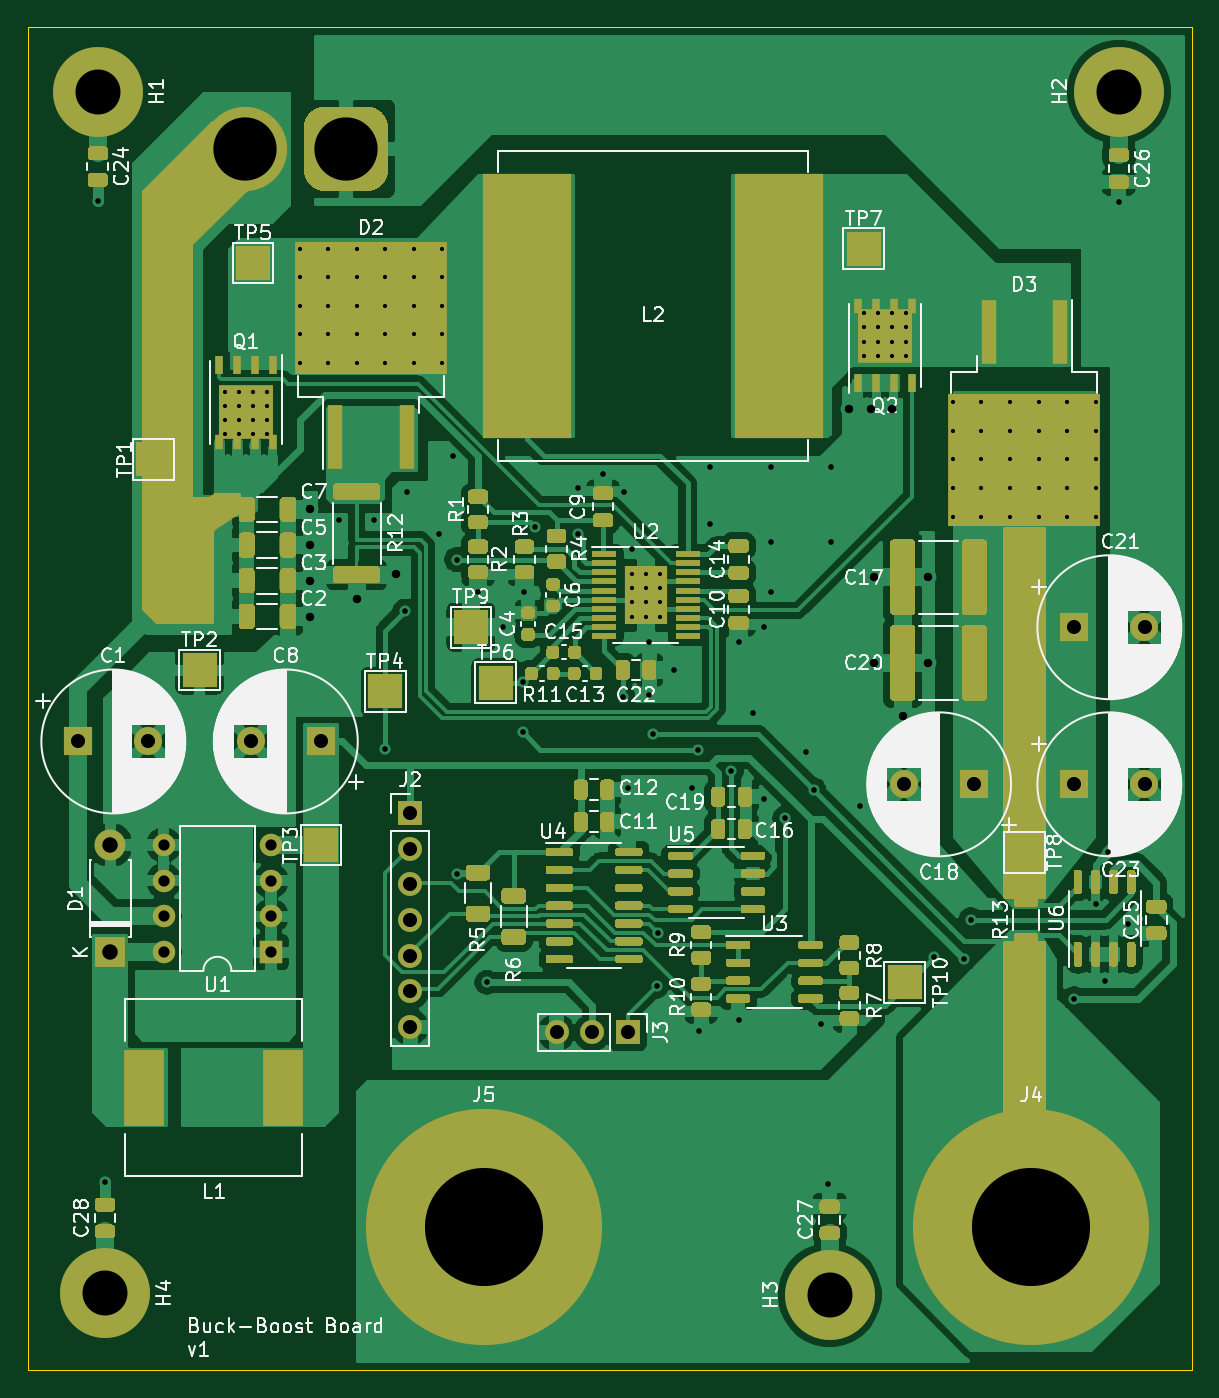
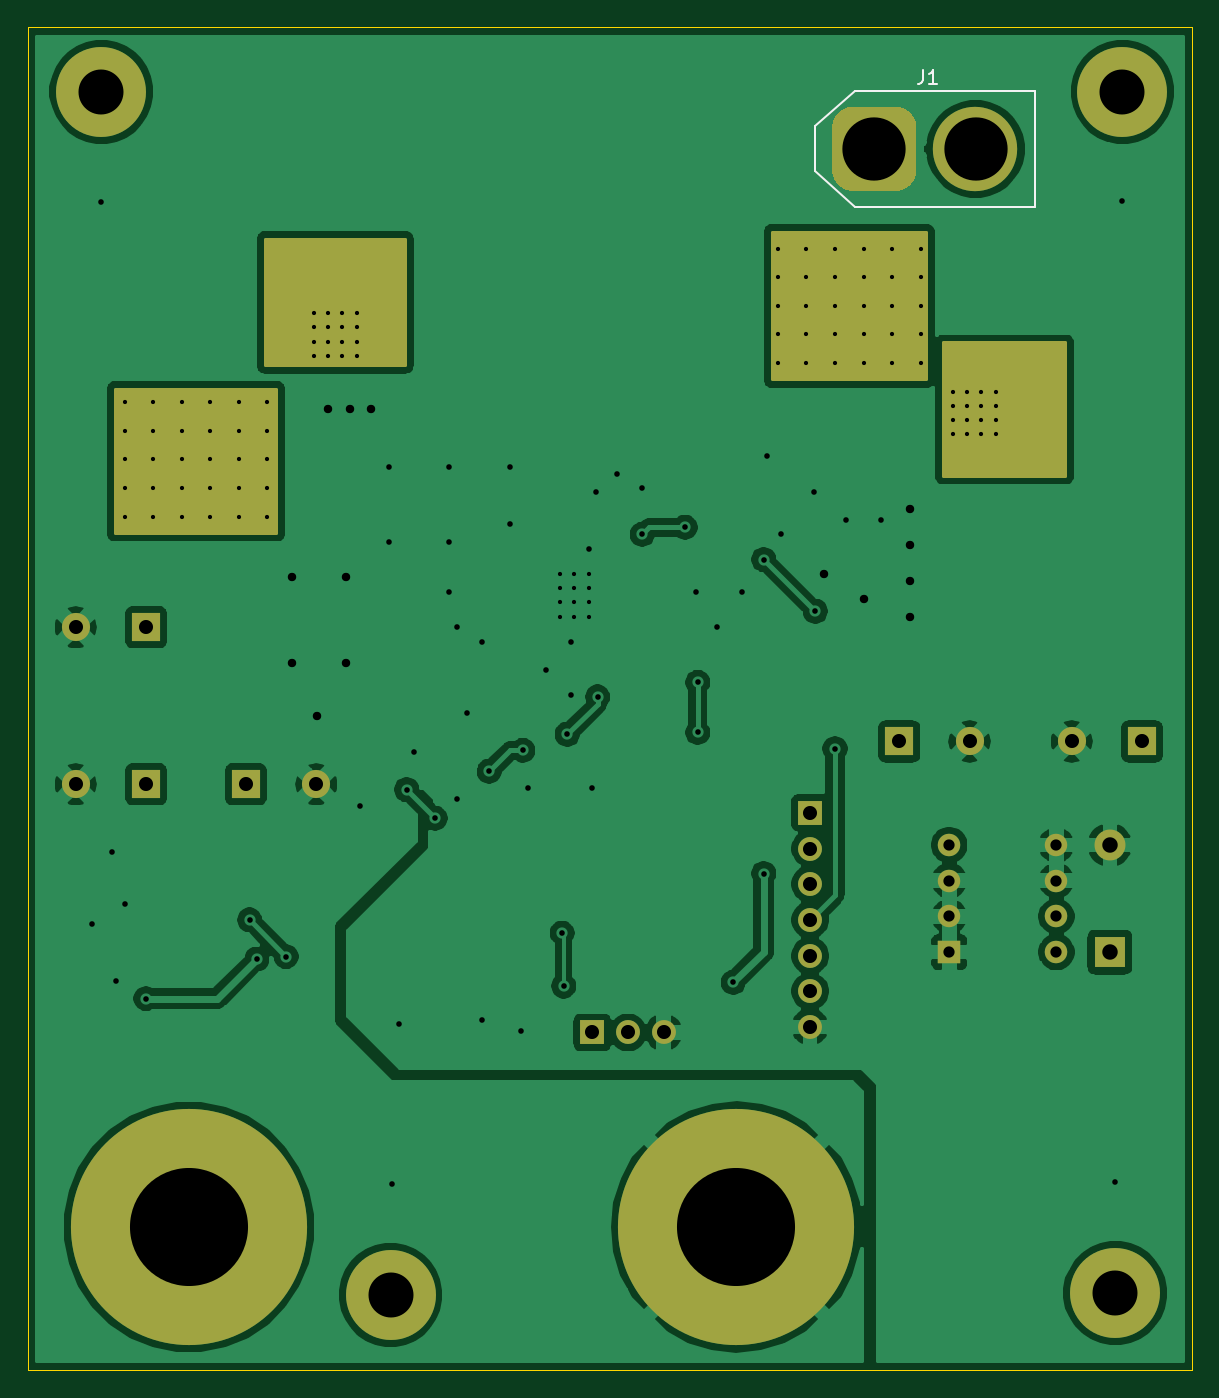
Circuit board: 11 layer files. Board 82.8 x 95.5 mm.
- bottom_copper: LabPSU-B_Cu.gbr (119331 bytes)
- bottom_mask: LabPSU-B_Mask.gbr (3495 bytes)
- paste: LabPSU-B_Paste.gbr (457 bytes)
- bottom_silk: LabPSU-B_SilkS.gbr (1123 bytes)
- outline: LabPSU-Edge_Cuts.gbr (687 bytes)
- top_copper: LabPSU-F_Cu.gbr (238149 bytes)
- top_mask: LabPSU-F_Mask.gbr (44778 bytes)
- paste: LabPSU-F_Paste.gbr (40259 bytes)
- top_silk: LabPSU-F_SilkS.gbr (119141 bytes)
- drill: LabPSU-NPTH.drl (269 bytes)
- drill: LabPSU-PTH.drl (3038 bytes)

=== bottom_copper: LabPSU-B_Cu.gbr (119331 bytes, source omitted) ===
=== bottom_mask: LabPSU-B_Mask.gbr ===
%TF.GenerationSoftware,KiCad,Pcbnew,(5.1.9)-1*%
%TF.CreationDate,2022-02-26T00:54:21-05:00*%
%TF.ProjectId,LabPSU,4c616250-5355-42e6-9b69-6361645f7063,rev?*%
%TF.SameCoordinates,Original*%
%TF.FileFunction,Soldermask,Bot*%
%TF.FilePolarity,Negative*%
%FSLAX46Y46*%
G04 Gerber Fmt 4.6, Leading zero omitted, Abs format (unit mm)*
G04 Created by KiCad (PCBNEW (5.1.9)-1) date 2022-02-26 00:54:21*
%MOMM*%
%LPD*%
G01*
G04 APERTURE LIST*
%ADD10O,1.700000X1.700000*%
%ADD11R,1.700000X1.700000*%
%ADD12O,1.600000X1.600000*%
%ADD13R,1.600000X1.600000*%
%ADD14O,2.200000X2.200000*%
%ADD15R,2.200000X2.200000*%
%ADD16C,2.000000*%
%ADD17R,2.000000X2.000000*%
%ADD18C,16.800000*%
%ADD19C,6.000000*%
%ADD20C,6.400000*%
%ADD21C,0.254000*%
%ADD22C,0.100000*%
G04 APERTURE END LIST*
D10*
%TO.C,J2*%
X80518000Y-123698000D03*
X80518000Y-121158000D03*
X80518000Y-118618000D03*
X80518000Y-116078000D03*
X80518000Y-113538000D03*
X80518000Y-110998000D03*
D11*
X80518000Y-108458000D03*
%TD*%
D12*
%TO.C,U1*%
X62992000Y-118364000D03*
X70612000Y-110744000D03*
X62992000Y-115824000D03*
X70612000Y-113284000D03*
X62992000Y-113284000D03*
X70612000Y-115824000D03*
X62992000Y-110744000D03*
D13*
X70612000Y-118364000D03*
%TD*%
D14*
%TO.C,D1*%
X59182000Y-110744000D03*
D15*
X59182000Y-118364000D03*
%TD*%
D16*
%TO.C,C8*%
X69168000Y-103378000D03*
D17*
X74168000Y-103378000D03*
%TD*%
D16*
%TO.C,C1*%
X61896000Y-103378000D03*
D17*
X56896000Y-103378000D03*
%TD*%
D18*
%TO.C,J5*%
X85758000Y-137922000D03*
%TD*%
%TO.C,J4*%
X124714000Y-137922000D03*
%TD*%
D10*
%TO.C,J3*%
X90932000Y-124079000D03*
X93472000Y-124079000D03*
D11*
X96012000Y-124079000D03*
%TD*%
%TO.C,J1*%
G36*
G01*
X78946000Y-59714000D02*
X78946000Y-62714000D01*
G75*
G02*
X77446000Y-64214000I-1500000J0D01*
G01*
X74446000Y-64214000D01*
G75*
G02*
X72946000Y-62714000I0J1500000D01*
G01*
X72946000Y-59714000D01*
G75*
G02*
X74446000Y-58214000I1500000J0D01*
G01*
X77446000Y-58214000D01*
G75*
G02*
X78946000Y-59714000I0J-1500000D01*
G01*
G37*
D19*
X68746000Y-61214000D03*
%TD*%
D20*
%TO.C,H4*%
X58801000Y-142621000D03*
%TD*%
%TO.C,H3*%
X110363000Y-142748000D03*
%TD*%
%TO.C,H2*%
X130937000Y-57150000D03*
%TD*%
%TO.C,H1*%
X58293000Y-57150000D03*
%TD*%
D16*
%TO.C,C23*%
X132762000Y-106426000D03*
D17*
X127762000Y-106426000D03*
%TD*%
D16*
%TO.C,C21*%
X132762000Y-95250000D03*
D17*
X127762000Y-95250000D03*
%TD*%
D16*
%TO.C,C18*%
X115650000Y-106426000D03*
D17*
X120650000Y-106426000D03*
%TD*%
D21*
X70993000Y-84455000D02*
X62357000Y-84455000D01*
X62357000Y-75057000D01*
X70993000Y-75057000D01*
X70993000Y-84455000D01*
D22*
G36*
X70993000Y-84455000D02*
G01*
X62357000Y-84455000D01*
X62357000Y-75057000D01*
X70993000Y-75057000D01*
X70993000Y-84455000D01*
G37*
D21*
X119253000Y-76581000D02*
X109347000Y-76581000D01*
X109347000Y-67691000D01*
X119253000Y-67691000D01*
X119253000Y-76581000D01*
D22*
G36*
X119253000Y-76581000D02*
G01*
X109347000Y-76581000D01*
X109347000Y-67691000D01*
X119253000Y-67691000D01*
X119253000Y-76581000D01*
G37*
D21*
X129921000Y-88519000D02*
X118491000Y-88519000D01*
X118491000Y-78359000D01*
X129921000Y-78359000D01*
X129921000Y-88519000D01*
D22*
G36*
X129921000Y-88519000D02*
G01*
X118491000Y-88519000D01*
X118491000Y-78359000D01*
X129921000Y-78359000D01*
X129921000Y-88519000D01*
G37*
D21*
X83185000Y-77597000D02*
X72263000Y-77597000D01*
X72263000Y-67183000D01*
X83185000Y-67183000D01*
X83185000Y-77597000D01*
D22*
G36*
X83185000Y-77597000D02*
G01*
X72263000Y-77597000D01*
X72263000Y-67183000D01*
X83185000Y-67183000D01*
X83185000Y-77597000D01*
G37*
M02*

=== paste: LabPSU-B_Paste.gbr ===
%TF.GenerationSoftware,KiCad,Pcbnew,(5.1.9)-1*%
%TF.CreationDate,2022-02-26T00:54:21-05:00*%
%TF.ProjectId,LabPSU,4c616250-5355-42e6-9b69-6361645f7063,rev?*%
%TF.SameCoordinates,Original*%
%TF.FileFunction,Paste,Bot*%
%TF.FilePolarity,Positive*%
%FSLAX46Y46*%
G04 Gerber Fmt 4.6, Leading zero omitted, Abs format (unit mm)*
G04 Created by KiCad (PCBNEW (5.1.9)-1) date 2022-02-26 00:54:21*
%MOMM*%
%LPD*%
G01*
G04 APERTURE LIST*
G04 APERTURE END LIST*
M02*

=== bottom_silk: LabPSU-B_SilkS.gbr ===
%TF.GenerationSoftware,KiCad,Pcbnew,(5.1.9)-1*%
%TF.CreationDate,2022-02-26T00:54:21-05:00*%
%TF.ProjectId,LabPSU,4c616250-5355-42e6-9b69-6361645f7063,rev?*%
%TF.SameCoordinates,Original*%
%TF.FileFunction,Legend,Bot*%
%TF.FilePolarity,Positive*%
%FSLAX46Y46*%
G04 Gerber Fmt 4.6, Leading zero omitted, Abs format (unit mm)*
G04 Created by KiCad (PCBNEW (5.1.9)-1) date 2022-02-26 00:54:21*
%MOMM*%
%LPD*%
G01*
G04 APERTURE LIST*
%ADD10C,0.120000*%
%ADD11C,0.150000*%
G04 APERTURE END LIST*
D10*
%TO.C,J1*%
X64496000Y-57064000D02*
X77346000Y-57064000D01*
X80196000Y-59614000D02*
X80196000Y-62764000D01*
X77346000Y-65364000D02*
X64496000Y-65364000D01*
X64496000Y-65364000D02*
X64496000Y-57064000D01*
X77346000Y-57064000D02*
X80196000Y-59614000D01*
X80196000Y-62764000D02*
X77346000Y-65364000D01*
D11*
X72469333Y-55586380D02*
X72469333Y-56300666D01*
X72516952Y-56443523D01*
X72612190Y-56538761D01*
X72755047Y-56586380D01*
X72850285Y-56586380D01*
X71469333Y-56586380D02*
X72040761Y-56586380D01*
X71755047Y-56586380D02*
X71755047Y-55586380D01*
X71850285Y-55729238D01*
X71945523Y-55824476D01*
X72040761Y-55872095D01*
%TD*%
M02*

=== outline: LabPSU-Edge_Cuts.gbr ===
%TF.GenerationSoftware,KiCad,Pcbnew,(5.1.9)-1*%
%TF.CreationDate,2022-02-26T00:54:21-05:00*%
%TF.ProjectId,LabPSU,4c616250-5355-42e6-9b69-6361645f7063,rev?*%
%TF.SameCoordinates,Original*%
%TF.FileFunction,Profile,NP*%
%FSLAX46Y46*%
G04 Gerber Fmt 4.6, Leading zero omitted, Abs format (unit mm)*
G04 Created by KiCad (PCBNEW (5.1.9)-1) date 2022-02-26 00:54:21*
%MOMM*%
%LPD*%
G01*
G04 APERTURE LIST*
%TA.AperFunction,Profile*%
%ADD10C,0.050000*%
%TD*%
G04 APERTURE END LIST*
D10*
X136144000Y-52578000D02*
X53340000Y-52578000D01*
X136144000Y-148082000D02*
X136144000Y-52578000D01*
X53340000Y-148082000D02*
X136144000Y-148082000D01*
X53340000Y-52578000D02*
X53340000Y-148082000D01*
M02*

=== top_copper: LabPSU-F_Cu.gbr (238149 bytes, source omitted) ===
=== top_mask: LabPSU-F_Mask.gbr (44778 bytes, source omitted) ===
=== paste: LabPSU-F_Paste.gbr (40259 bytes, source omitted) ===
=== top_silk: LabPSU-F_SilkS.gbr (119141 bytes, source omitted) ===
=== drill: LabPSU-NPTH.drl ===
M48
; DRILL file {KiCad (5.1.9)-1} date 02/26/22 00:54:22
; FORMAT={-:-/ absolute / inch / decimal}
; #@! TF.CreationDate,2022-02-26T00:54:22-05:00
; #@! TF.GenerationSoftware,Kicad,Pcbnew,(5.1.9)-1
; #@! TF.FileFunction,NonPlated,1,2,NPTH
FMAT,2
INCH
%
G90
G05
T0
M30

=== drill: LabPSU-PTH.drl ===
M48
; DRILL file {KiCad (5.1.9)-1} date 02/26/22 00:54:22
; FORMAT={-:-/ absolute / inch / decimal}
; #@! TF.CreationDate,2022-02-26T00:54:22-05:00
; #@! TF.GenerationSoftware,Kicad,Pcbnew,(5.1.9)-1
; #@! TF.FileFunction,Plated,1,2,PTH
FMAT,2
INCH
T1C0.0118
T2C0.0157
T3C0.0236
T4C0.0315
T5C0.0394
T6C0.0433
T7C0.1260
T8C0.1772
T9C0.3307
%
G90
G05
T1
X2.65Y-3.09
X2.65Y-3.13
X2.65Y-3.17
X2.65Y-3.21
X2.69Y-3.09
X2.69Y-3.13
X2.69Y-3.17
X2.69Y-3.21
X2.73Y-3.09
X2.73Y-3.13
X2.73Y-3.17
X2.73Y-3.21
X2.77Y-3.09
X2.77Y-3.13
X2.77Y-3.17
X2.77Y-3.21
X2.86Y-2.69
X2.86Y-2.77
X2.86Y-2.85
X2.86Y-2.93
X2.86Y-3.01
X2.94Y-2.69
X2.94Y-2.77
X2.94Y-2.85
X2.94Y-2.93
X2.94Y-3.01
X3.02Y-2.69
X3.02Y-2.77
X3.02Y-2.85
X3.02Y-2.93
X3.02Y-3.01
X3.1Y-2.69
X3.1Y-2.77
X3.1Y-2.85
X3.1Y-2.93
X3.1Y-3.01
X3.18Y-2.69
X3.18Y-2.77
X3.18Y-2.85
X3.18Y-2.93
X3.18Y-3.01
X3.26Y-2.69
X3.26Y-2.77
X3.26Y-2.85
X3.26Y-2.93
X3.26Y-3.01
X3.79Y-3.6
X3.79Y-3.64
X3.79Y-3.68
X3.79Y-3.72
X3.83Y-3.6
X3.83Y-3.64
X3.83Y-3.68
X3.83Y-3.72
X3.87Y-3.6
X3.87Y-3.64
X3.87Y-3.68
X3.87Y-3.72
X4.44Y-2.87
X4.44Y-2.91
X4.44Y-2.95
X4.44Y-2.99
X4.48Y-2.87
X4.48Y-2.91
X4.48Y-2.95
X4.48Y-2.99
X4.52Y-2.87
X4.52Y-2.91
X4.52Y-2.95
X4.52Y-2.99
X4.56Y-2.87
X4.56Y-2.91
X4.56Y-2.95
X4.56Y-2.99
X4.69Y-3.12
X4.69Y-3.2
X4.69Y-3.28
X4.69Y-3.36
X4.69Y-3.44
X4.77Y-3.12
X4.77Y-3.2
X4.77Y-3.28
X4.77Y-3.36
X4.77Y-3.44
X4.85Y-3.12
X4.85Y-3.2
X4.85Y-3.28
X4.85Y-3.36
X4.85Y-3.44
X4.93Y-3.12
X4.93Y-3.2
X4.93Y-3.28
X4.93Y-3.36
X4.93Y-3.44
X5.01Y-3.12
X5.01Y-3.2
X5.01Y-3.28
X5.01Y-3.36
X5.01Y-3.44
X5.09Y-3.12
X5.09Y-3.2
X5.09Y-3.28
X5.09Y-3.36
X5.09Y-3.44
T2
X2.295Y-2.555
X2.315Y-5.305
X2.97Y-3.45
X3.07Y-3.45
X3.1Y-4.09
X3.1552Y-3.7052
X3.16Y-3.37
X3.25Y-3.49
X3.29Y-3.27
X3.3Y-3.5604
X3.3Y-4.44
X3.36Y-3.65
X3.385Y-4.745
X3.43Y-3.75
X3.4847Y-3.9047
X3.4847Y-4.0447
X3.49Y-3.65
X3.52Y-3.47
X3.64Y-3.36
X3.64Y-3.49
X3.71Y-3.32
X3.7652Y-3.9452
X3.77Y-3.37
X3.78Y-4.2
X3.79Y-3.53
X3.84Y-3.79
X3.84Y-3.94
X3.85Y-4.05
X3.86Y-4.755
X3.8645Y-4.6067
X3.91Y-3.87
X3.96Y-4.2
X3.975Y-4.095
X3.98Y-4.88
X4.01Y-3.3
X4.01Y-3.46
X4.0688Y-4.1538
X4.09Y-3.79
X4.09Y-4.85
X4.13Y-3.99
X4.16Y-3.75
X4.16Y-4.23
X4.18Y-3.3
X4.18Y-3.51
X4.18Y-3.65
X4.22Y-4.285
X4.28Y-4.1
X4.3Y-4.205
X4.32Y-4.86
X4.34Y-5.31
X4.35Y-3.3
X4.35Y-3.51
X4.43Y-4.25
X4.6375Y-4.6725
X4.72Y-4.68
X4.74Y-4.57
X5.03Y-4.79
X5.09Y-4.525
X5.115Y-4.74
X5.125Y-4.38
X5.155Y-2.56
X5.18Y-4.58
T3
X2.89Y-3.42
X2.89Y-3.52
X2.89Y-3.62
X2.89Y-3.72
X3.02Y-3.67
X3.13Y-3.6
X4.4Y-3.14
X4.46Y-3.14
X4.47Y-3.61
X4.47Y-3.85
X4.52Y-3.14
X4.55Y-4.0
X4.62Y-3.61
X4.62Y-3.85
T4
X2.48Y-4.36
X2.48Y-4.46
X2.48Y-4.56
X2.48Y-4.66
X2.78Y-4.36
X2.78Y-4.46
X2.78Y-4.56
X2.78Y-4.66
T5
X2.24Y-4.07
X2.4369Y-4.07
X2.7231Y-4.07
X2.92Y-4.07
X3.17Y-4.27
X3.17Y-4.37
X3.17Y-4.47
X3.17Y-4.57
X3.17Y-4.67
X3.17Y-4.77
X3.17Y-4.87
X3.58Y-4.885
X3.68Y-4.885
X3.78Y-4.885
X4.5531Y-4.19
X4.75Y-4.19
X5.03Y-3.75
X5.03Y-4.19
X5.2269Y-3.75
X5.2269Y-4.19
T6
X2.33Y-4.36
X2.33Y-4.66
T7
X2.295Y-2.25
X2.315Y-5.615
X4.345Y-5.62
X5.155Y-2.25
T8
X2.7065Y-2.41
X2.99Y-2.41
T9
X3.3763Y-5.43
X4.91Y-5.43
T0
M30
